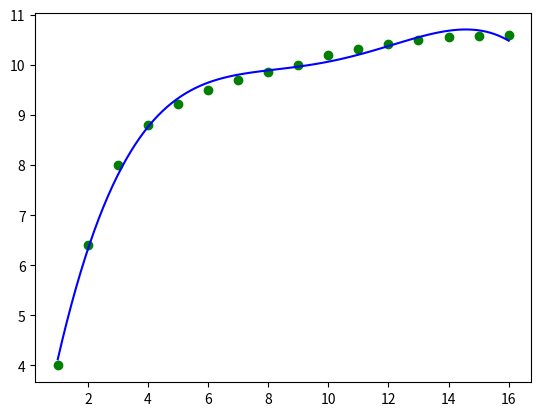

Write the Python code that produced this figure.

import numpy as np
import matplotlib.pyplot as plt


x = np.arange(1,17,1)
y = np.array([4.00, 6.40, 8.00, 8.80, 9.22, 9.50, 9.70, 9.86, 10.00, 10.20, 10.32, 10.42, 10.50, 10.55, 10.58, 10.60])

z=np.polyfit(x,y,4) #第三个参数为多项式最高次幂，结果为多项式的各个系数

#最高次幂3，得到4个系数,从高次到低次排列
#最高次幂取几要视情况而定
p=np.poly1d(z)  #将系数代入方程，得到函式p1
print(z) #多项式系数
print(p) #多项式方程

print(p(18))

x1=np.linspace(x.min(), x.max(), 100)
pp1=p(x1)

plt.scatter(x, y, color='g')
plt.plot(x1, pp1, color='b')

plt.show()